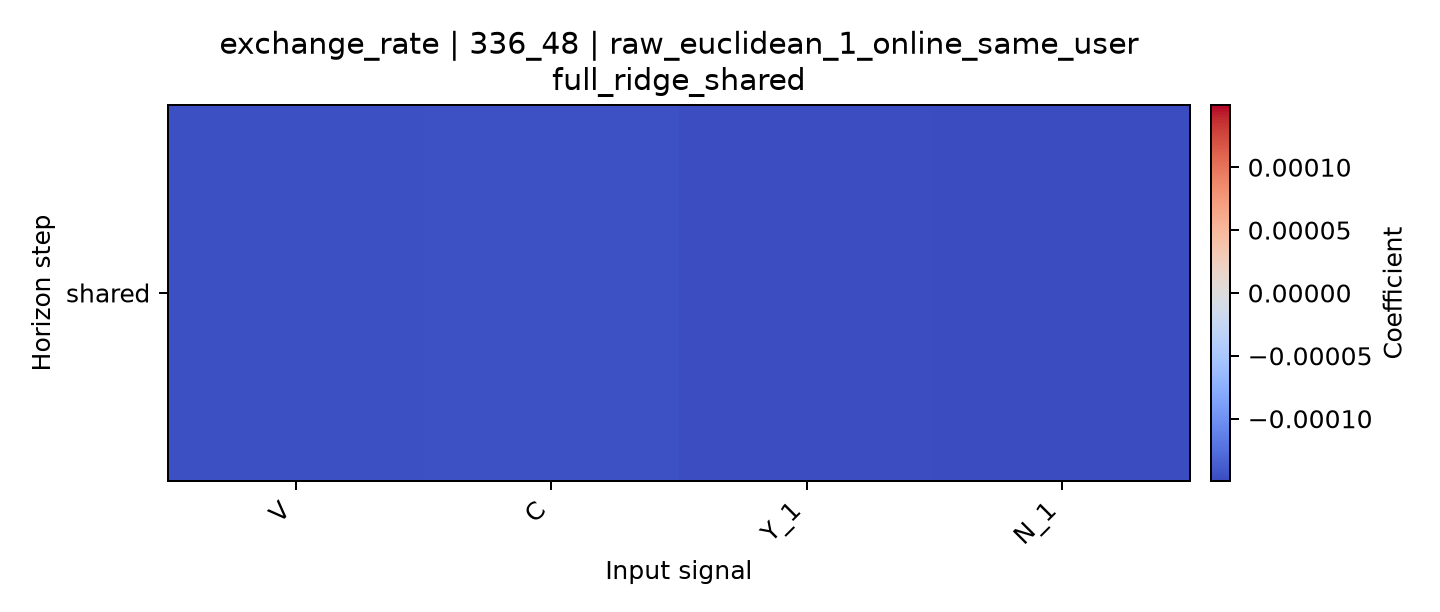

Source data for this figure (header and first rows):
horizon, V, C, Y_1, N_1
shared, -0.0001468, -0.0001457, -0.0001481, -0.0001495
